3-way image classification set "Version 2" from GitHub (kartikey-singh/Automated-Direction-Detecting-Bot); label vocabulary: down, left, right.

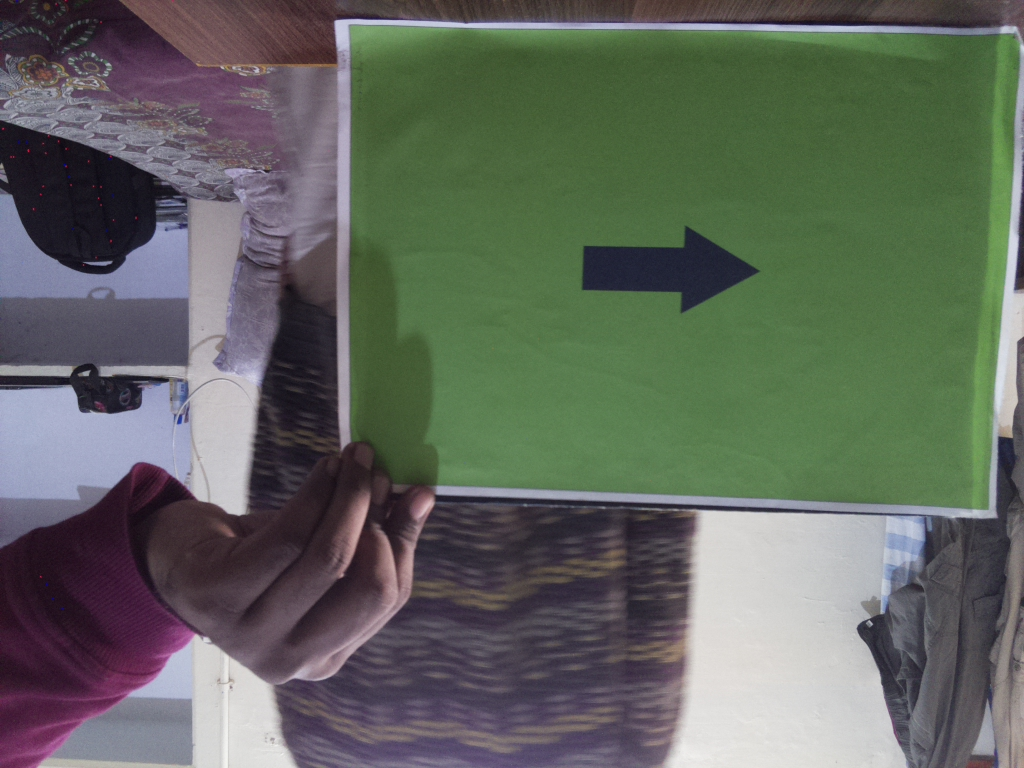
Label: right

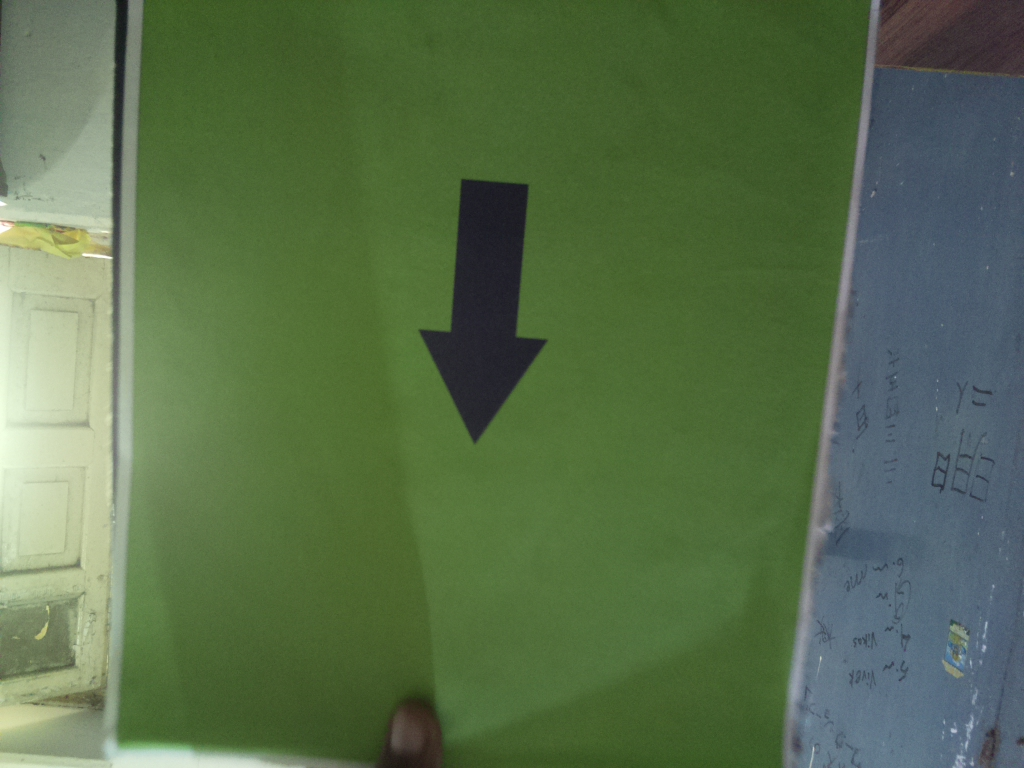
Label: down

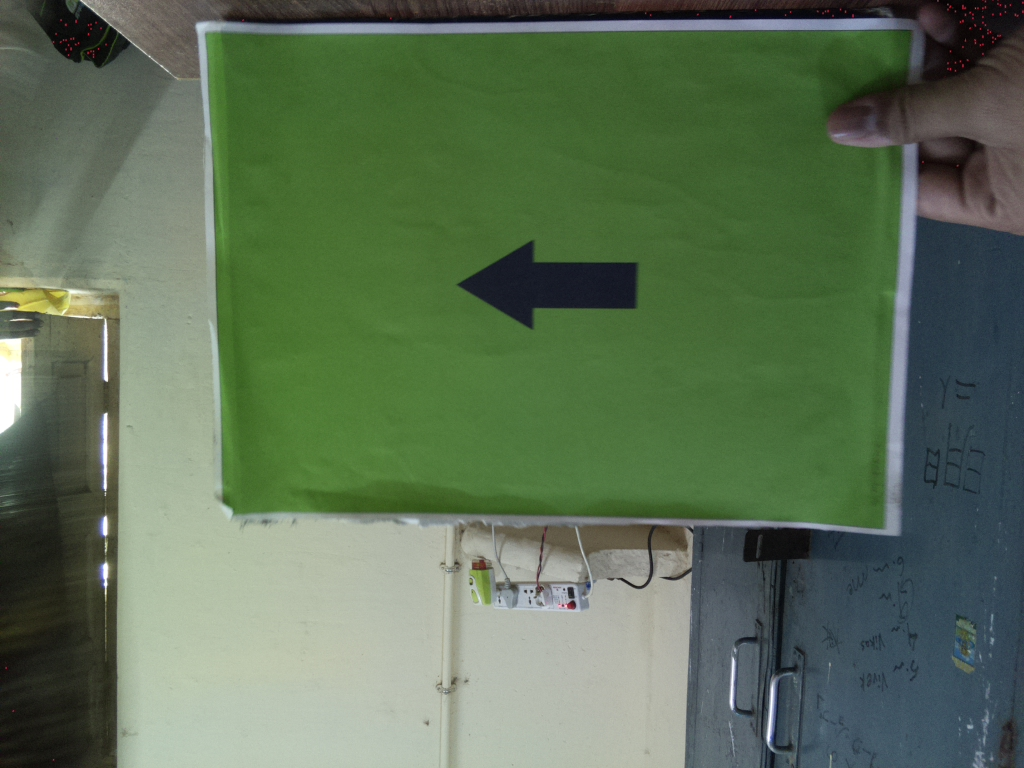
Label: left

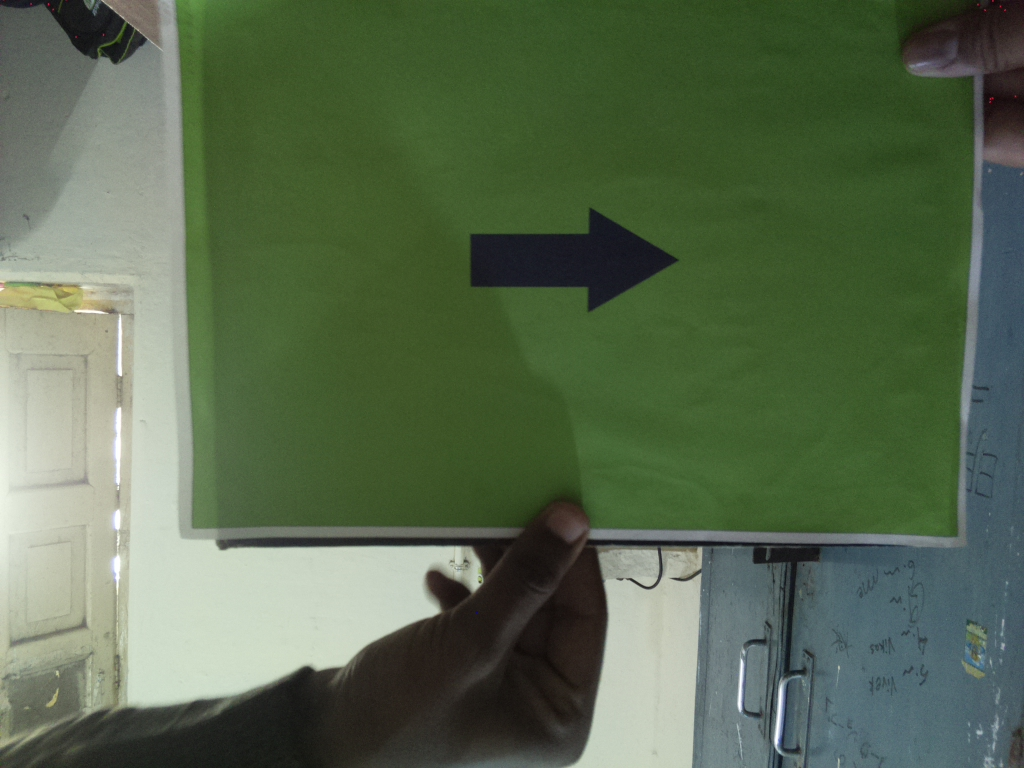
Label: right

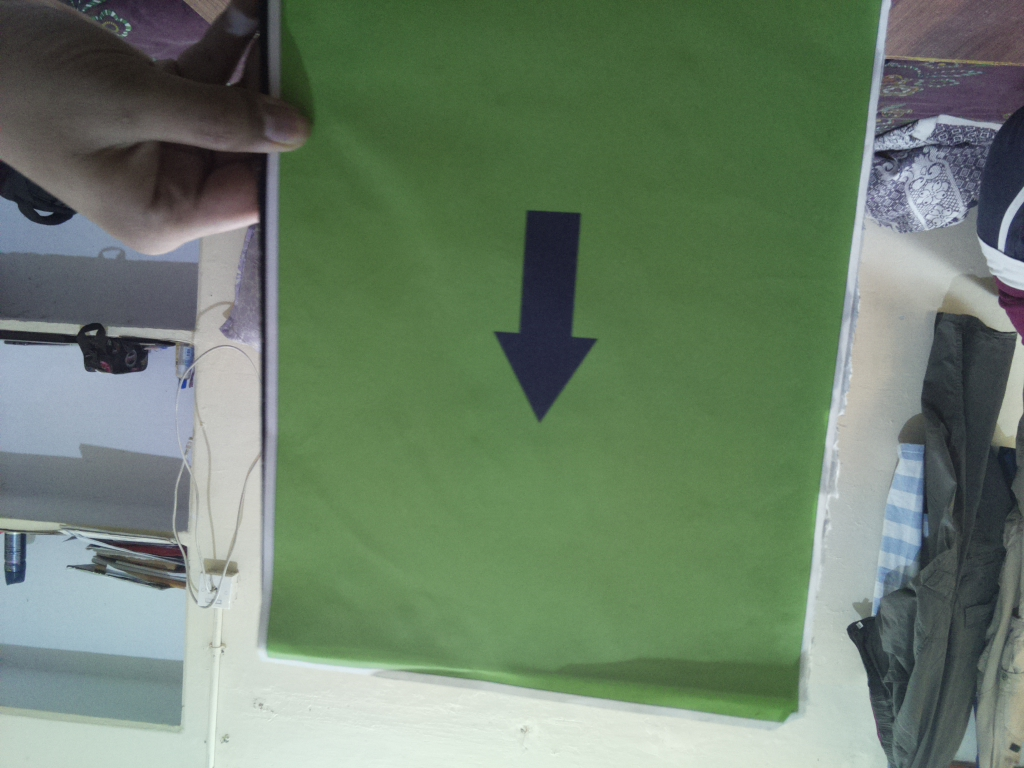
Label: down

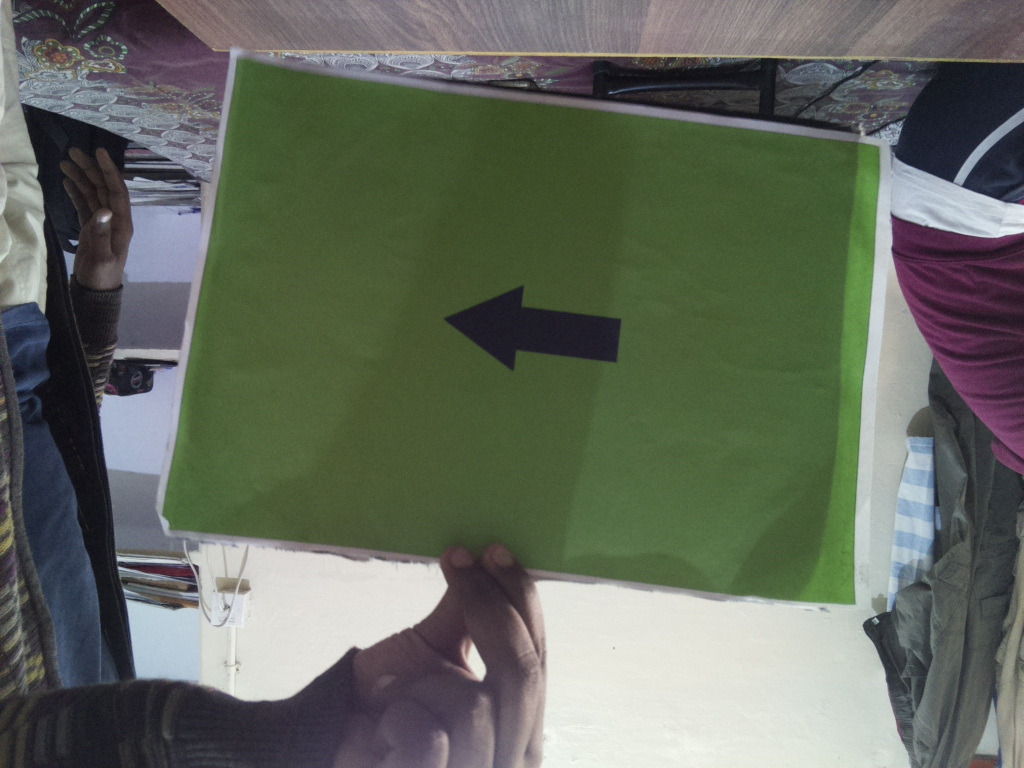
Label: left
